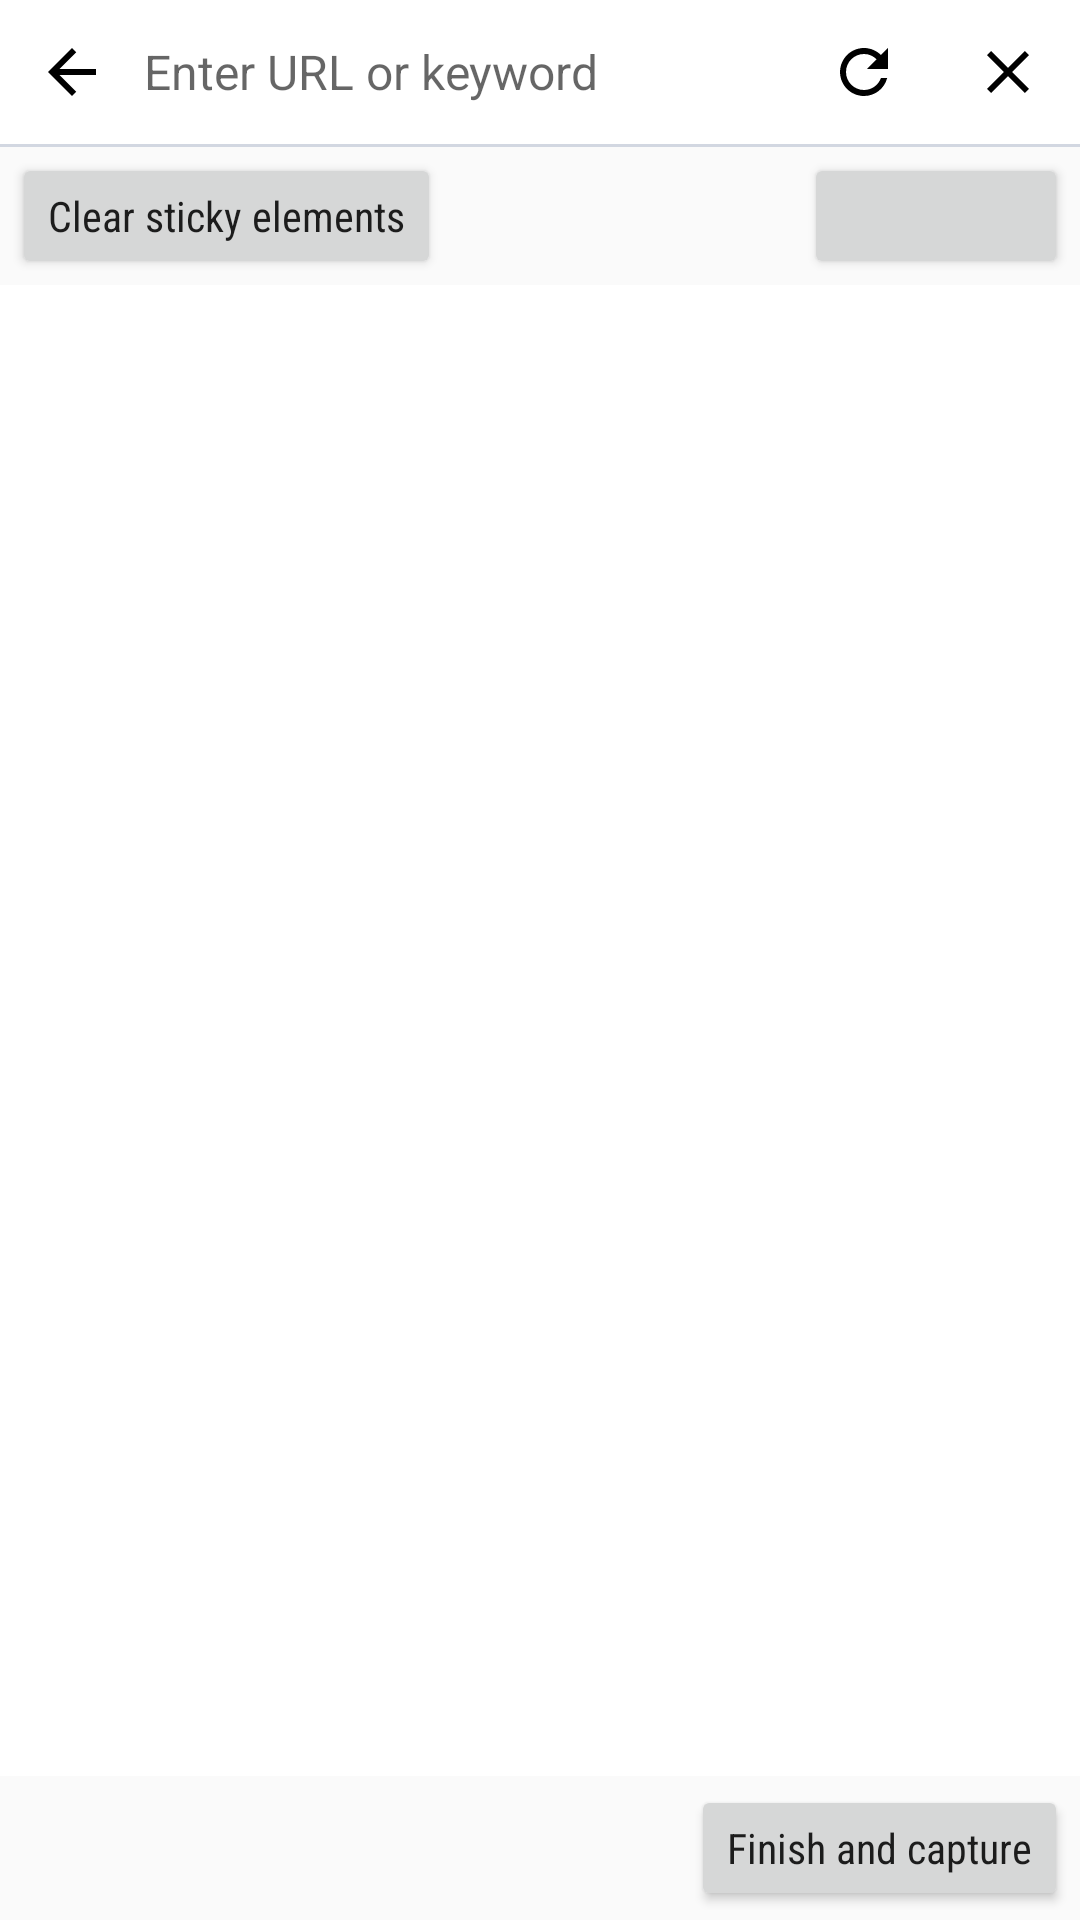

Reconstruct the res/layout file that produces this screen, plus the resources it refers to.
<!-- AndroidManifest.xml: application theme AppTheme -->
<!-- res/layout/activity_capture_web_page.xml -->
<?xml version="1.0" encoding="utf-8"?>
<LinearLayout xmlns:android="http://schemas.android.com/apk/res/android"
    android:layout_width="match_parent"
    android:layout_height="match_parent"
    android:background="@android:color/white"
    android:fitsSystemWindows="true"
    android:orientation="vertical">

    <LinearLayout
        android:id="@+id/url_bar"
        android:layout_width="match_parent"
        android:layout_height="48dp"
        android:gravity="center_vertical"
        android:orientation="horizontal">

        <ImageButton
            android:id="@+id/ib_back"
            android:layout_width="48dp"
            android:layout_height="48dp"
            android:background="?android:attr/selectableItemBackground"
            android:contentDescription="@string/c10_action_back"
            android:padding="12dp"
            android:src="@drawable/ic_arrow_back" />

        <EditText
            android:id="@+id/et_url"
            android:layout_width="0dp"
            android:layout_height="match_parent"
            android:layout_weight="1"
            android:background="@null"
            android:hint="@string/url_hint"
            android:imeOptions="actionDone|flagForceAscii"
            android:inputType="textUri|textNoSuggestions"
            android:singleLine="true"
            android:textSize="16sp" />

        <ImageButton
            android:id="@+id/ib_refresh"
            android:layout_width="48dp"
            android:layout_height="48dp"
            android:background="?android:attr/selectableItemBackground"
            android:contentDescription="@string/c10_action_refresh"
            android:padding="12dp"
            android:src="@drawable/ic_refresh" />

        <ImageButton
            android:id="@+id/ib_clear_url"
            android:layout_width="48dp"
            android:layout_height="48dp"
            android:background="?android:attr/selectableItemBackground"
            android:contentDescription="@string/c10_action_clear_url"
            android:padding="12dp"
            android:src="@drawable/ic_close" />
    </LinearLayout>

    <View
        android:id="@+id/url_bar_divider"
        android:layout_width="match_parent"
        android:layout_height="1dp"
        android:background="#d2d7e1" />

    <ProgressBar
        android:id="@+id/progress_bar"
        style="?android:attr/progressBarStyleHorizontal"
        android:layout_width="match_parent"
        android:layout_height="2dp"
        android:max="100"
        android:visibility="gone" />

    <LinearLayout
        android:id="@+id/web_actions"
        android:layout_width="match_parent"
        android:layout_height="46dp"
        android:background="@color/light_gray_bg"
        android:gravity="center_vertical"
        android:orientation="horizontal"
        android:paddingStart="4dp"
        android:paddingEnd="4dp">

        <Button
            android:id="@+id/btn_clear_sticky"
            android:layout_width="wrap_content"
            android:layout_height="42dp"
            android:fontFamily="sans-serif-condensed"
            android:paddingStart="12dp"
            android:paddingEnd="12dp"
            android:text="@string/clear_sticky"
            android:textAllCaps="false" />

        <TextView
            android:id="@+id/web_status"
            android:layout_width="0dp"
            android:layout_height="wrap_content"
            android:layout_weight="1"
            android:ellipsize="end"
            android:gravity="center"
            android:singleLine="true"
            android:textColor="@color/whiteyun_muted_text"
            android:textSize="13sp" />

        <Button
            android:id="@+id/btn_set_start_pos"
            android:layout_width="wrap_content"
            android:layout_height="42dp"
            android:fontFamily="sans-serif-condensed"
            android:paddingStart="12dp"
            android:paddingEnd="12dp"
            android:textAllCaps="false" />
    </LinearLayout>

    <FrameLayout
        android:id="@+id/web_frame"
        android:layout_width="match_parent"
        android:layout_height="0dp"
        android:layout_weight="1">

        <View
            android:id="@+id/webpage_end_divider"
            android:layout_width="match_parent"
            android:layout_height="2dp"
            android:layout_gravity="bottom"
            android:background="@android:color/holo_red_light"
            android:visibility="invisible" />
    </FrameLayout>

    <LinearLayout
        android:id="@+id/capture_bar"
        android:layout_width="match_parent"
        android:layout_height="48dp"
        android:background="@color/light_gray_bg"
        android:gravity="center_vertical|end"
        android:orientation="horizontal"
        android:paddingStart="4dp"
        android:paddingEnd="4dp">

        <Button
            android:id="@+id/btn_capture"
            android:layout_width="wrap_content"
            android:layout_height="42dp"
            android:fontFamily="sans-serif-condensed"
            android:paddingStart="12dp"
            android:paddingEnd="12dp"
            android:text="@string/web_page_end_and_capture"
            android:textAllCaps="false" />
    </LinearLayout>
</LinearLayout>
<!-- resources referenced by this layout -->
<resources>
  <color name="light_gray_bg">#FAFAFA</color>
  <color name="whiteyun_muted_text">#374151</color>
  <!-- drawable ic_arrow_back (drawable) -->
  <?xml version="1.0" encoding="utf-8"?>
  <vector xmlns:android="http://schemas.android.com/apk/res/android"
      android:width="24dp"
      android:height="24dp"
      android:autoMirrored="true"
      android:viewportWidth="24"
      android:viewportHeight="24">
      <path
          android:fillColor="#ff000000"
          android:pathData="M20,11H7.83l5.59,-5.59L12,4l-8,8 8,8 1.41,-1.41L7.83,13H20v-2z" />
  </vector>
  <!-- drawable ic_close (drawable) -->
  <?xml version="1.0" encoding="utf-8"?>
  <vector xmlns:android="http://schemas.android.com/apk/res/android"
      android:width="24dp"
      android:height="24dp"
      android:viewportWidth="24"
      android:viewportHeight="24">
      <path
          android:fillColor="#ff000000"
          android:pathData="M19,6.41L17.59,5 12,10.59 6.41,5 5,6.41 10.59,12 5,17.59 6.41,19 12,13.41 17.59,19 19,17.59 13.41,12z" />
  </vector>
  <!-- drawable ic_refresh (drawable) -->
  <?xml version="1.0" encoding="utf-8"?>
  <vector xmlns:android="http://schemas.android.com/apk/res/android"
      android:width="24dp"
      android:height="24dp"
      android:viewportWidth="24"
      android:viewportHeight="24">
      <path
          android:fillColor="#ff000000"
          android:pathData="M17.65,6.35C16.2,4.9 14.21,4 12,4c-4.42,0 -7.99,3.58 -7.99,8s3.57,8 7.99,8c3.73,0 6.84,-2.55 7.73,-6h-2.08c-0.82,2.33 -3.04,4 -5.65,4 -3.31,0 -6,-2.69 -6,-6s2.69,-6 6,-6c1.66,0 3.14,0.69 4.22,1.78L13,11h7V4l-2.35,2.35z" />
  </vector>
  <string name="c10_action_back">Back</string>
  <string name="c10_action_clear_url">Clear</string>
  <string name="c10_action_refresh">Refresh</string>
  <string name="clear_sticky">Clear sticky elements</string>
  <string name="url_hint">Enter URL or keyword</string>
  <string name="web_page_end_and_capture">Finish and capture</string>
  <style name="AppTheme" parent="@android:style/Theme.Material.Light">
          <item name="android:actionBarStyle">@style/AppTheme.ActionBar</item>
          <item name="android:colorAccent">@color/colorAccent</item>
          <item name="android:navigationBarColor">@color/whiteyun_surface</item>
          <item name="android:statusBarColor">@color/colorPrimaryDark</item>
          <item name="android:windowLightStatusBar">false</item>
          <item name="android:windowNoTitle">false</item>
      </style>
  <style name="AppTheme.ActionBar" parent="@android:style/Widget.Material.ActionBar.Solid">
          <item name="android:background">@color/colorPrimary</item>
          <item name="android:titleTextStyle">@style/AppTheme.ActionBar.Title</item>
      </style>
  <color name="colorAccent">#00BCD4</color>
  <color name="whiteyun_surface">#F8FAFC</color>
  <color name="colorPrimaryDark">#F57C00</color>
  <color name="colorPrimary">#FF9800</color>
  <style name="AppTheme.ActionBar.Title" parent="@android:style/TextAppearance.Material.Widget.ActionBar.Title">
          <item name="android:textColor">@android:color/white</item>
      </style>
</resources>
